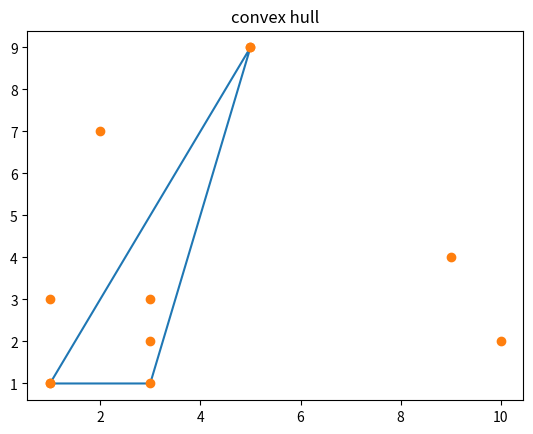

This chart was generated by the following Python code:
import pandas as pd
from matplotlib import pyplot as plt
x=[1,3,3,1,2,3,5,1,9,10,5]
y=[1,1,3,3,7,2,9,1,4,2,9]
p=min(y)
pp=y.index(p)

q=x[pp]
x.remove(q)
y.remove(p)
x.insert(0,q)
y.insert(0,p)
e=0
stackx=[]
stacky=[]
stackx.append(x[e])
stacky.append(y[e])
stackx.append(x[e+1])
stacky.append(y[e+1])
stackx.append(x[e+2])
stacky.append(y[e+2])
try:
    angle=((stacky[e+1]-stacky[e])*(stackx[e+2]-stackx[e+1]))-((stacky[e+2]-stacky[e+1])*(stackx[e+1]-stackx[e]))
except ZeroDivisionError:
    angle=0

if(angle>=0):
    stackx.remove(x[e+1])
    stacky.remove(y[e+1])
if(angle<0):
    e=e+1

print(angle)
print(stackx,stacky,sep=' ')
print(len(stackx))
for i in range(len(stackx),len(x)):
        stackx.append(x[i])
        stacky.append(y[i])
        w=0
        wq=0
        try:
            angle=((stacky[e+1]-stacky[e])*(stackx[e+2]-stackx[e+1]))-((stacky[e+2]-stacky[e+1])*(stackx[e+1]-stackx[e]))
            
        except ZeroDivisionError:
            angle=0
        print(stackx,stacky,sep=' ')
        print(angle)
        angle=w-wq
        if(angle>=0):
            stackx.remove(stackx[e+1])
            stacky.remove(stacky[e+1])
        if(angle<0):
            e=e+1
       


        
stackx.append(stackx[0])
stacky.append(stacky[0])
plt.title("convex hull") 
plt.plot(stackx,stacky)
plt.plot(x,y,'o')
plt.show()
    
print(stackx,stacky,sep=' ')
